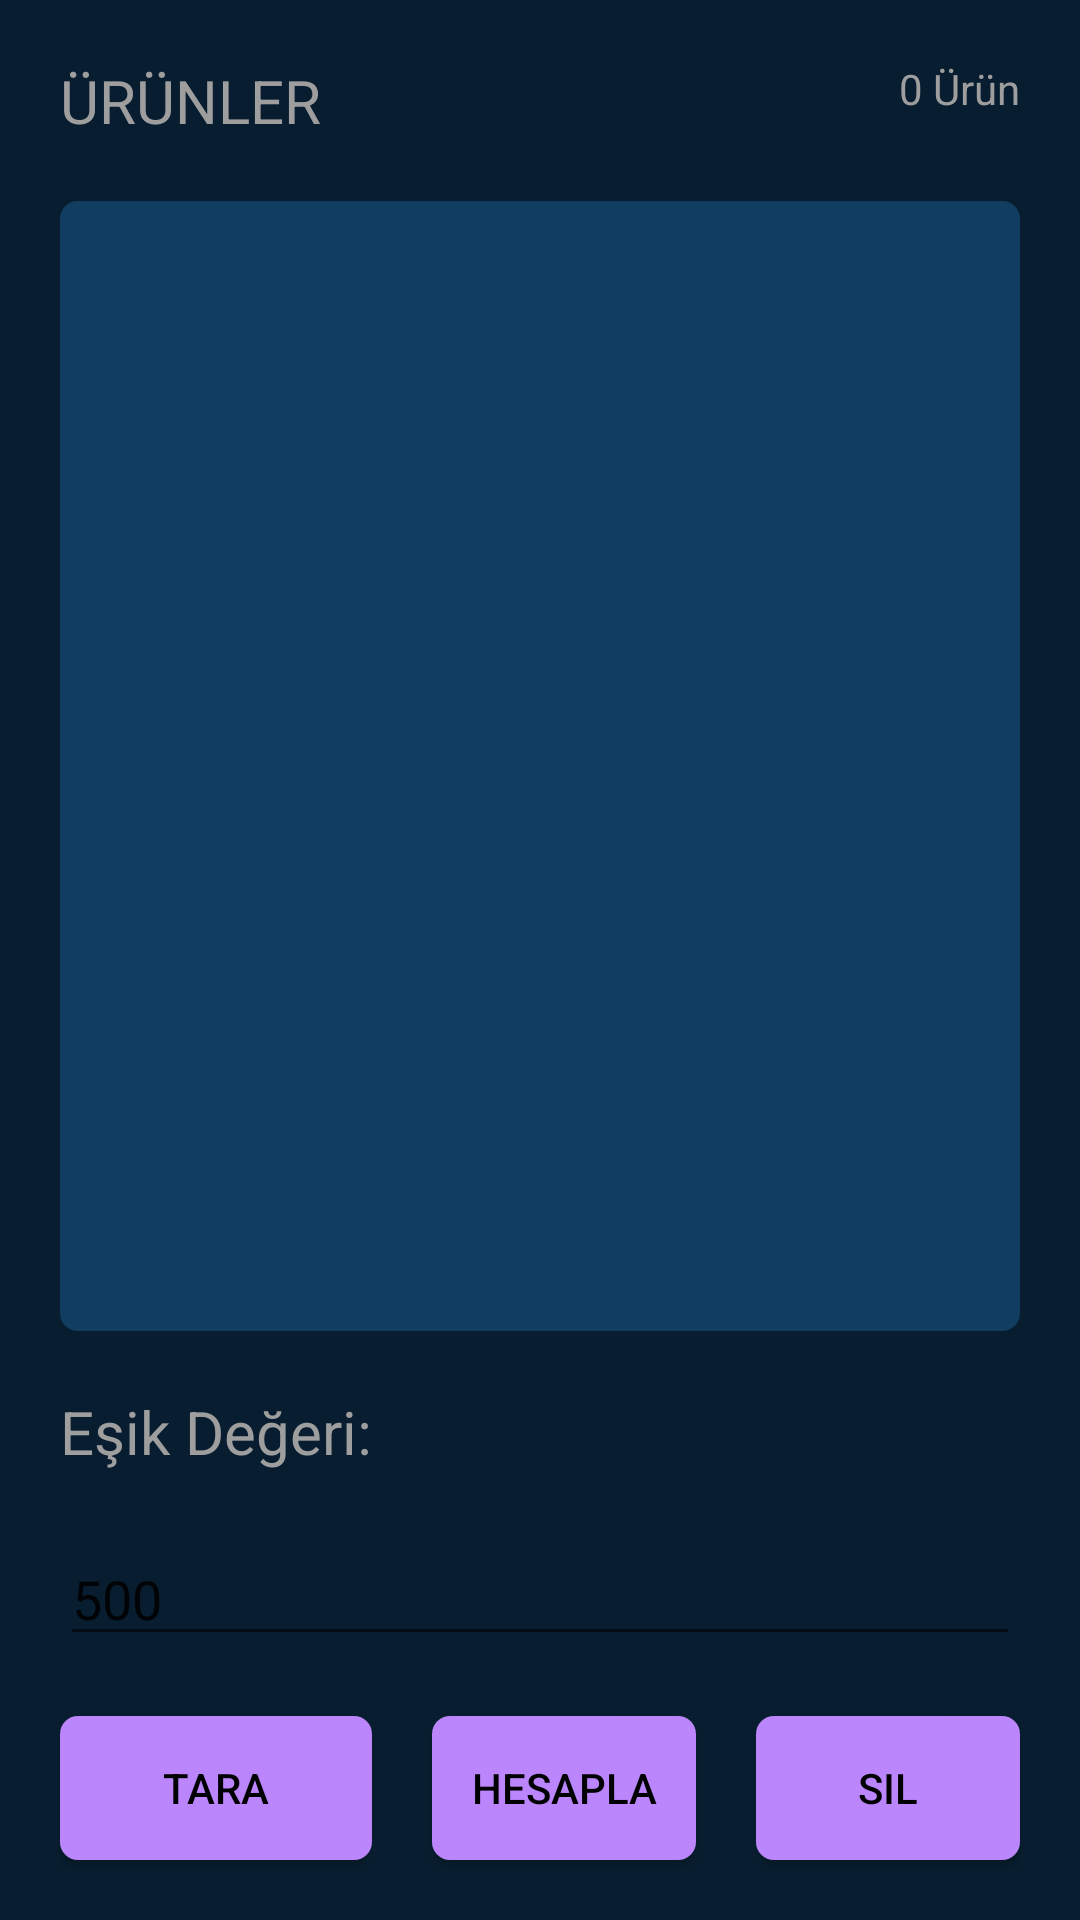

Android layout source for this screen:
<!-- AndroidManifest.xml: application theme Theme.SepetimdeNeEksik -->
<!-- res/layout/activity_main.xml -->
<?xml version="1.0" encoding="utf-8"?>

<RelativeLayout xmlns:android="http://schemas.android.com/apk/res/android"
    xmlns:app="http://schemas.android.com/apk/res-auto"
    xmlns:tools="http://schemas.android.com/tools"
    android:id="@+id/layout"
    android:layout_width="match_parent"
    android:layout_height="match_parent"
    android:background="#081e30"
    tools:context=".MainActivity">

    <ListView
        android:id="@+id/items"
        android:layout_width="374dp"
        android:layout_height="537dp"
        android:layout_above="@+id/thresholdView"
        android:layout_below="@+id/urunler"
        android:layout_alignParentStart="true"
        android:layout_alignParentEnd="true"
        android:layout_marginStart="20dp"
        android:layout_marginTop="20dp"
        android:layout_marginEnd="20dp"
        android:layout_marginBottom="20dp"
        android:background="@drawable/oval" />

    <Button
        android:id="@+id/scan"
        android:layout_width="wrap_content"
        android:layout_height="wrap_content"
        android:layout_alignParentStart="true"
        android:layout_alignParentBottom="true"
        android:layout_marginStart="20dp"
        android:layout_marginEnd="20dp"
        android:layout_marginBottom="20dp"
        android:layout_toStartOf="@+id/calculate"
        android:background="@drawable/buttonoval"
        android:text="Tara"
        android:textColor="@color/black" />

    <Button
        android:id="@+id/calculate"
        android:layout_width="wrap_content"
        android:layout_height="wrap_content"
        android:layout_alignParentBottom="true"
        android:layout_marginEnd="20dp"
        android:layout_marginBottom="20dp"
        android:layout_toStartOf="@+id/delete"
        android:background="@drawable/buttonoval"
        android:text="Hesapla"
        android:textColor="@color/black" />

    <Button
        android:id="@+id/delete"
        android:layout_width="wrap_content"
        android:layout_height="wrap_content"
        android:layout_alignParentEnd="true"
        android:layout_alignParentBottom="true"
        android:layout_marginEnd="20dp"
        android:layout_marginBottom="20dp"
        android:background="@drawable/buttonoval"
        android:text="Sil"
        android:textColor="@color/black" />

    <TextView
        android:id="@+id/urunler"
        android:layout_width="wrap_content"
        android:layout_height="wrap_content"
        android:layout_alignParentStart="true"
        android:layout_alignParentTop="true"
        android:layout_marginStart="20dp"
        android:layout_marginTop="20dp"
        android:textColor="#9E9E9E"
        android:textSize="20dp"
        android:text="ÜRÜNLER" />

    <TextView
        android:id="@+id/uruncount"
        android:layout_width="wrap_content"
        android:layout_height="wrap_content"
        android:layout_alignParentTop="true"
        android:layout_alignParentEnd="true"
        android:layout_marginTop="20dp"
        android:layout_marginEnd="20dp"
        android:textColor="#9E9E9E"
        android:text="0 Ürün" />

    <EditText
        android:id="@+id/threshold"
        android:layout_width="wrap_content"
        android:layout_height="wrap_content"
        android:layout_above="@+id/calculate"
        android:layout_alignParentStart="true"
        android:layout_alignParentEnd="true"
        android:layout_marginStart="20dp"
        android:layout_marginEnd="20dp"
        android:layout_marginBottom="20dp"
        android:ems="10"
        android:inputType="number"
        android:text="500" />

    <TextView
        android:id="@+id/thresholdView"
        android:layout_width="wrap_content"
        android:layout_height="wrap_content"
        android:layout_above="@+id/threshold"
        android:layout_alignParentStart="true"
        android:layout_alignParentEnd="true"
        android:layout_marginStart="20dp"
        android:layout_marginEnd="20dp"
        android:layout_marginBottom="20dp"
        android:textColor="#9E9E9E"
        android:text="Eşik Değeri: "
        android:textSize="20dp"/>

</RelativeLayout>
<!-- resources referenced by this layout -->
<resources>
  <!-- drawable buttonoval (drawable) -->
  <?xml version="1.0" encoding="utf-8"?>
  
  <shape
      xmlns:android="http://schemas.android.com/apk/res/android"
      android:shape="rectangle">
  
      
      <solid
          android:color="@color/purple_200" >
      </solid>
  
      
      <padding
          android:left="5dp"
          android:top="5dp"
          android:right="5dp"
          android:bottom="5dp"    >
      </padding>
  
      
      <corners
          android:radius="6dp"   >
      </corners>
  
  </shape>
  <!-- drawable oval (drawable) -->
  <?xml version="1.0" encoding="utf-8"?>
  
  <shape
      xmlns:android="http://schemas.android.com/apk/res/android"
      android:shape="rectangle">
  
      
      <solid
          android:color="#113d61" >
      </solid>
  
      
      <padding
          android:left="5dp"
          android:top="5dp"
          android:right="5dp"
          android:bottom="5dp"    >
      </padding>
  
      
      <corners
          android:radius="6dp"   >
      </corners>
  
  </shape>
  <style name="Theme.SepetimdeNeEksik" parent="Theme.MaterialComponents.DayNight.DarkActionBar">
          
          <item name="colorPrimary">@color/purple_500</item>
          <item name="colorPrimaryVariant">@color/purple_700</item>
          <item name="colorOnPrimary">@color/white</item>
          
          <item name="colorSecondary">@color/teal_200</item>
          <item name="colorSecondaryVariant">@color/teal_700</item>
          <item name="colorOnSecondary">@color/black</item>
          
          <item name="android:statusBarColor" tools:targetApi="l">?attr/colorPrimaryVariant</item>
          
      </style>
  <!-- not gathered from this repository: default colours our renderer supplied (Android Studio template values) -->
  <color name="purple_200">#FFBB86FC</color>
  <color name="purple_500">#FF6200EE</color>
  <color name="purple_700">#FF3700B3</color>
  <color name="teal_200">#FF03DAC5</color>
  <color name="teal_700">#FF018786</color>
  <color name="black">#FF000000</color>
  <color name="white">#FFFFFFFF</color>
</resources>
